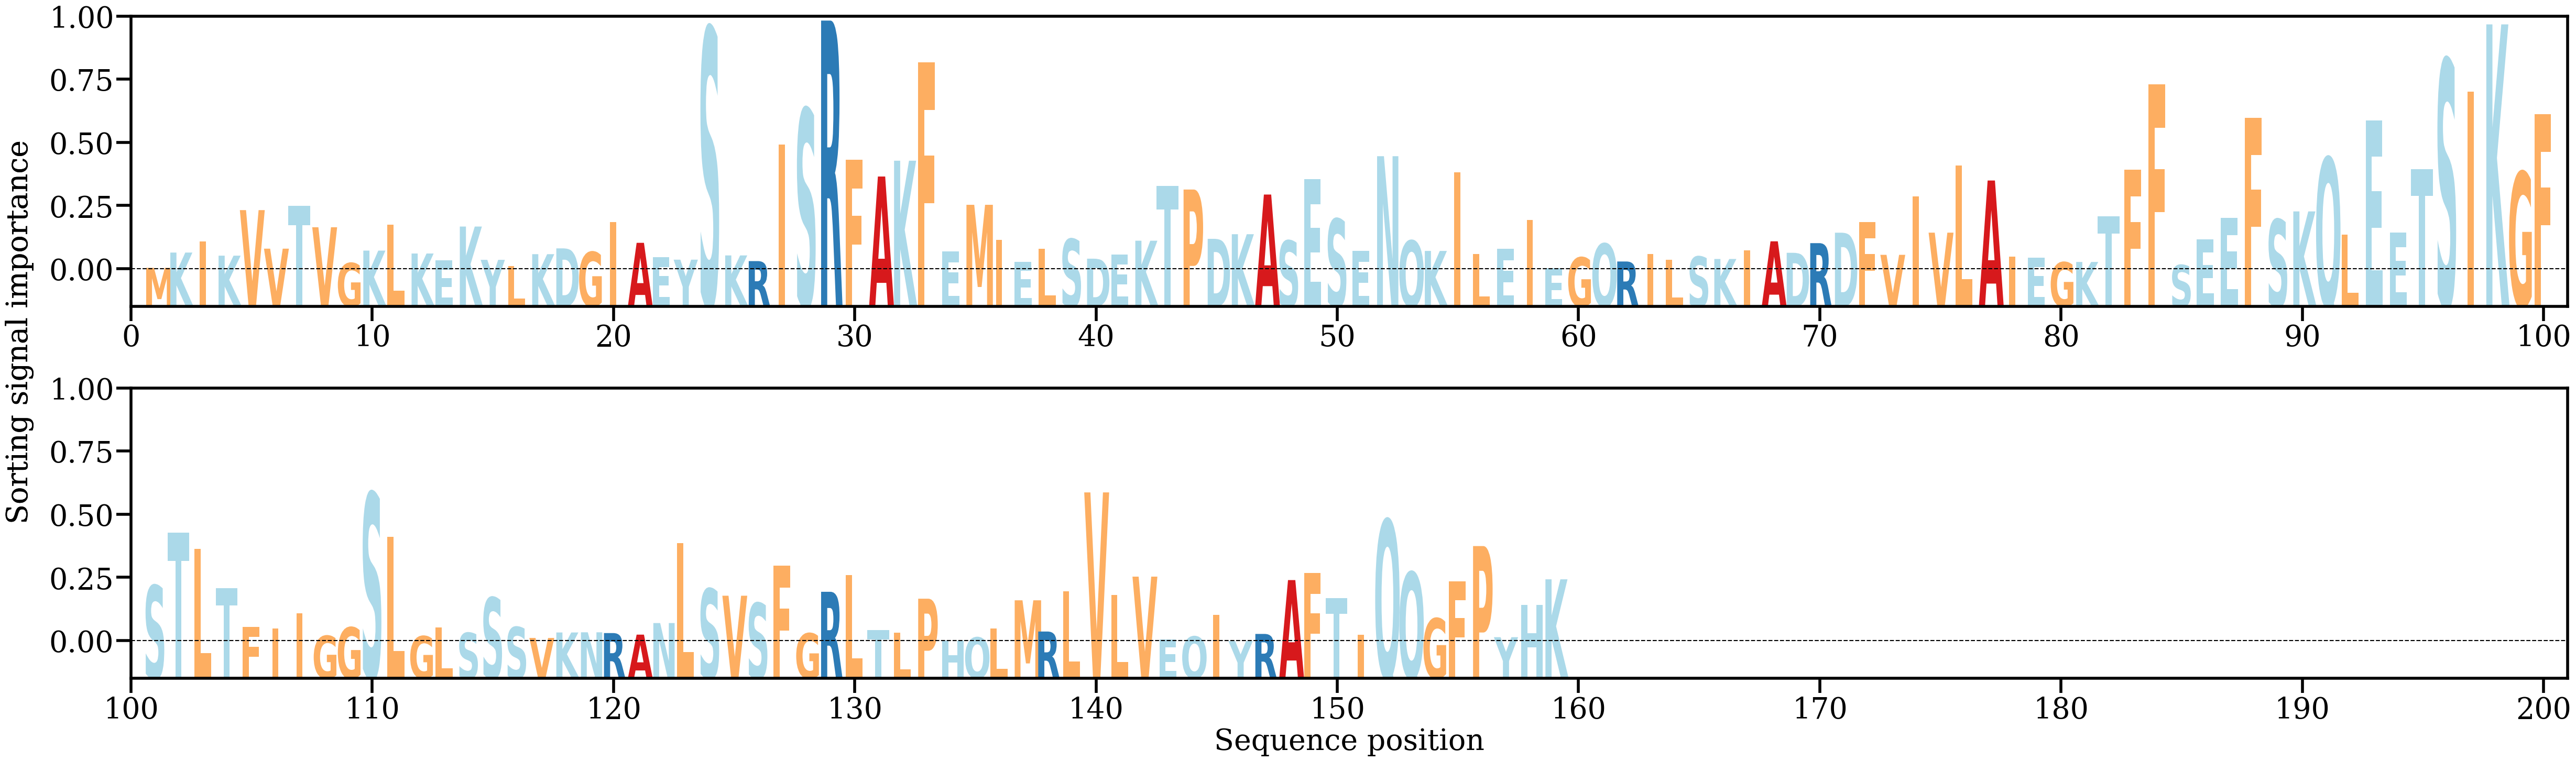

The file beside this chart, header and first rows:
AA, Alpha
M, [0.00025201]
K, [0.00217088]
I, [0.00359945]
K, [0.00178035]
V, [0.00750285]
V, [0.00266067]
T, [0.0080602]
V, [0.00535128]
G, [0.00085447]
K, [0.002417]
L, [0.00570515]
K, [0.00205182]
E, [0.00117016]
K, [0.0054398]
Y, [0.00125725]
L, [0.00049146]
K, [0.00196918]
D, [0.00269793]
G, [0.00224951]
I, [0.00601645]
A, [0.00339496]
E, [0.00157985]
Y, [0.00127881]
S, [0.03038456]
K, [0.00181146]
R, [0.00109843]
I, [0.01577275]
S, [0.02019572]
R, [0.03131548]
F, [0.01380845]
A, [0.01172502]
K, [0.01371122]
F, [0.02604607]
E, [0.00229816]
M, [0.0081717]
I, [0.00379009]
E, [0.00100146]
L, [0.00267618]
S, [0.00387178]
D, [0.00140298]
E, [0.00193783]
K, [0.00366012]
T, [0.0105389]
P, [0.01009028]
D, [0.00389466]
K, [0.00447707]
A, [0.00946087]
S, [0.00366513]
E, [0.01136736]
S, [0.00639644]
E, [0.00237438]
N, [0.01427753]
Q, [0.00366772]
K, [0.00237697]
I, [0.01223787]
L, [0.00196264]
E, [0.00261686]
I, [0.00628542]
E, [0.00022144]
G, [0.00156547]
... 99 more rows
